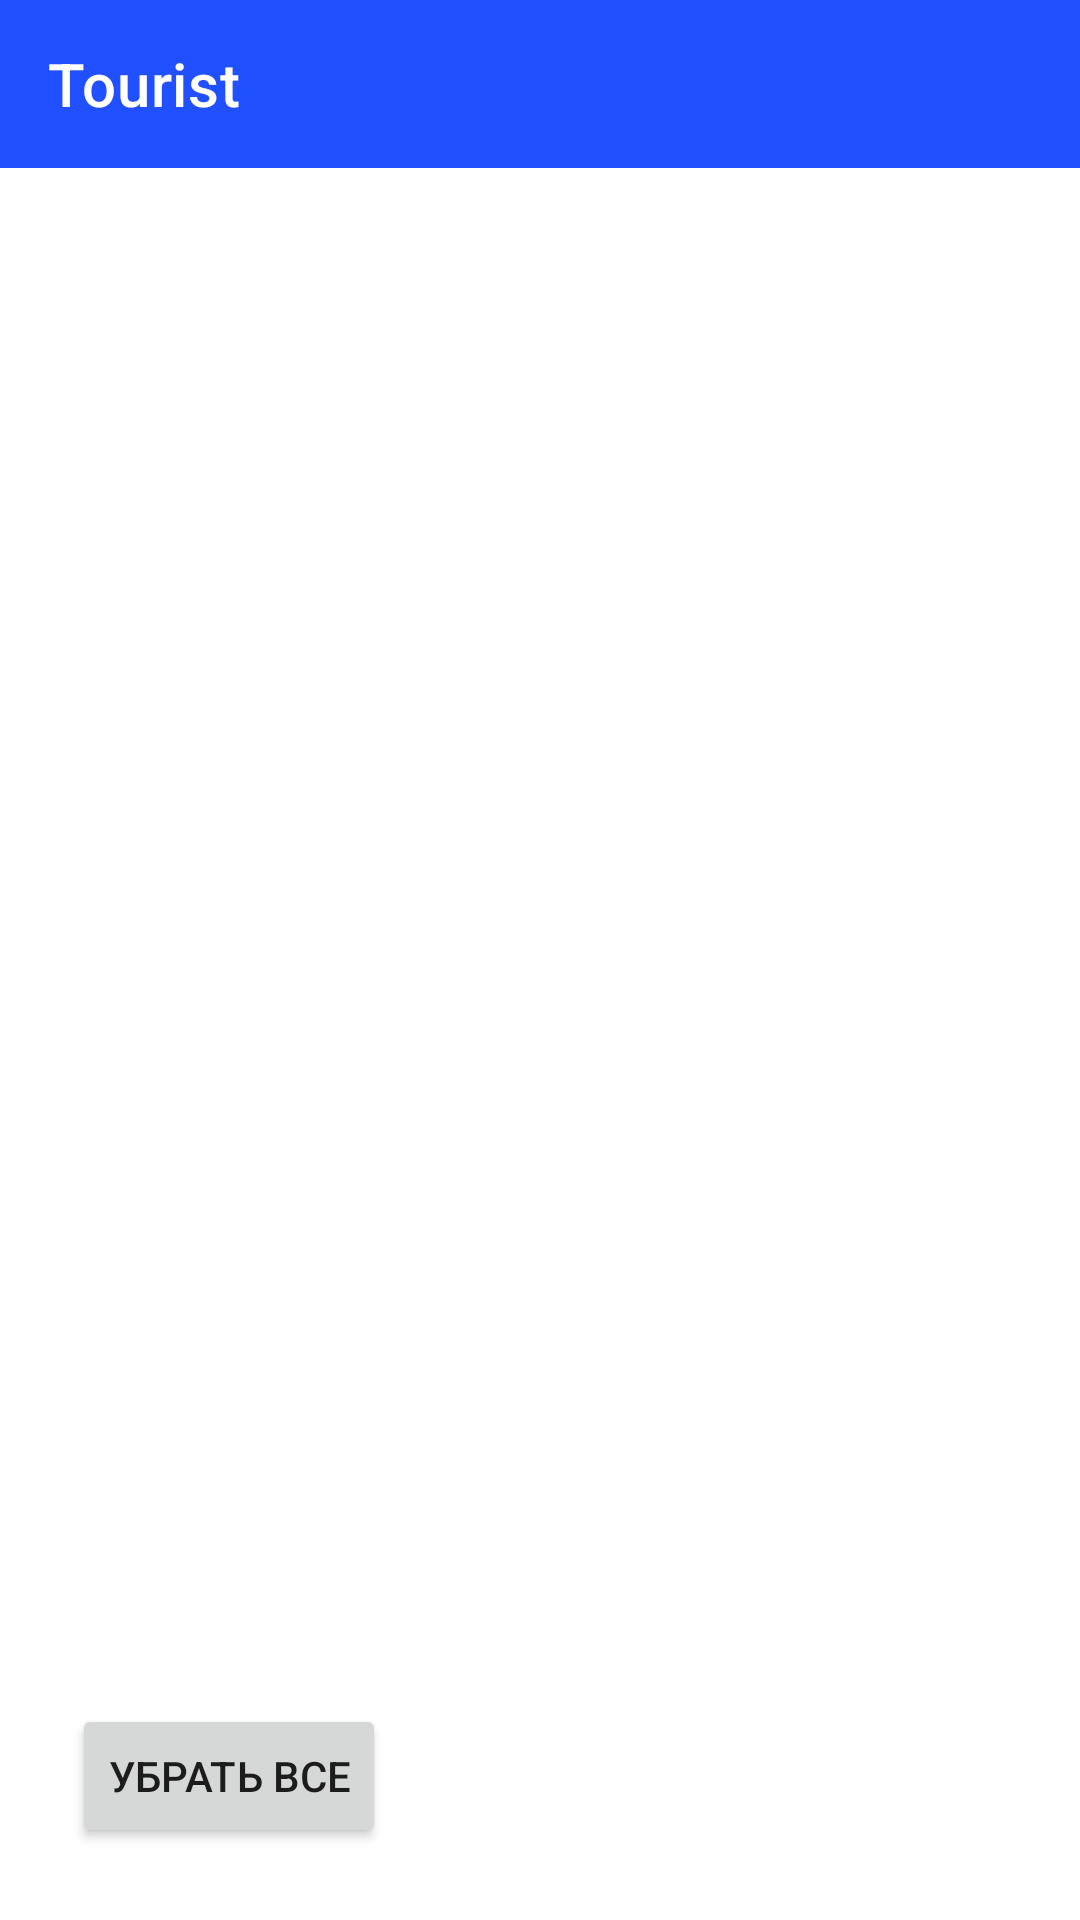

Reconstruct the res/layout file that produces this screen, plus the resources it refers to.
<!-- AndroidManifest.xml: application theme Theme.Tourist -->
<!-- res/layout/profile_activity.xml -->
<?xml version="1.0" encoding="utf-8"?>
<androidx.constraintlayout.widget.ConstraintLayout xmlns:android="http://schemas.android.com/apk/res/android"
    xmlns:app="http://schemas.android.com/apk/res-auto"
    xmlns:tools="http://schemas.android.com/tools"
    android:layout_width="match_parent"
    android:layout_height="match_parent"
    tools:context=".Profile">
    <androidx.appcompat.widget.Toolbar
        app:title="@string/app_name"
        app:layout_constraintTop_toTopOf="parent"
        app:layout_constraintEnd_toEndOf="parent"
        android:id="@+id/openMenu"
        style="@style/openMenu"
        android:textAlignment="center"
        />

    
    <ScrollView
        android:layout_width="match_parent"
        android:layout_height="wrap_content"
        android:padding="16dp"
        android:fillViewport="true"
        app:layout_constraintBottom_toBottomOf="parent"
        app:layout_constraintTop_toBottomOf="@+id/openMenu"
        app:layout_constraintVertical_bias="0.0"
        tools:layout_editor_absoluteX="0dp">
        <LinearLayout
            android:id="@+id/cartlayout"
            android:layout_width="match_parent"
            android:layout_height="wrap_content"
            android:orientation="vertical">
        </LinearLayout>

    </ScrollView>

    <Button
        android:id="@+id/removeAll"
        android:layout_width="wrap_content"
        android:layout_height="wrap_content"
        android:layout_marginStart="24dp"
        android:layout_marginBottom="24dp"
        android:text="@string/delete_all"
        app:layout_constraintBottom_toBottomOf="parent"
        app:layout_constraintStart_toStartOf="parent"
        android:onClick="deleteAll"/>

</androidx.constraintlayout.widget.ConstraintLayout>
<!-- resources referenced by this layout -->
<resources>
  <string name="app_name">Tourist</string>
  <string name="delete_all">Убрать все</string>
  <style name="openMenu">
          <item name="android:layout_width">match_parent</item>
          <item name="android:layout_height">?attr/actionBarSize</item>
          <item name="android:background">@color/red</item>
          <item name="theme">@style/ThemeOverlay.AppCompat.Dark.ActionBar</item>
      </style>
  <style name="Theme.Tourist" parent="Theme.MaterialComponents.DayNight.NoActionBar">
          
          <item name="colorPrimary">@color/purple_500</item>
          <item name="colorPrimaryVariant">@color/purple_700</item>
          <item name="colorOnPrimary">@color/white</item>
          
          <item name="colorSecondary">@color/teal_200</item>
          <item name="colorSecondaryVariant">@color/teal_700</item>
          <item name="colorOnSecondary">@color/black</item>
          
          <item name="android:statusBarColor" tools:targetApi="l">@color/black</item>
          
      </style>
  <color name="red">#2050FF</color>
  <color name="purple_500">#2D4EF3</color>
  <color name="purple_700">#005FB3</color>
  <color name="white">#FFFFFFFF</color>
  <color name="teal_200">#FF03DAC5</color>
  <color name="teal_700">#FF018786</color>
  <color name="black">#FF000000</color>
</resources>
